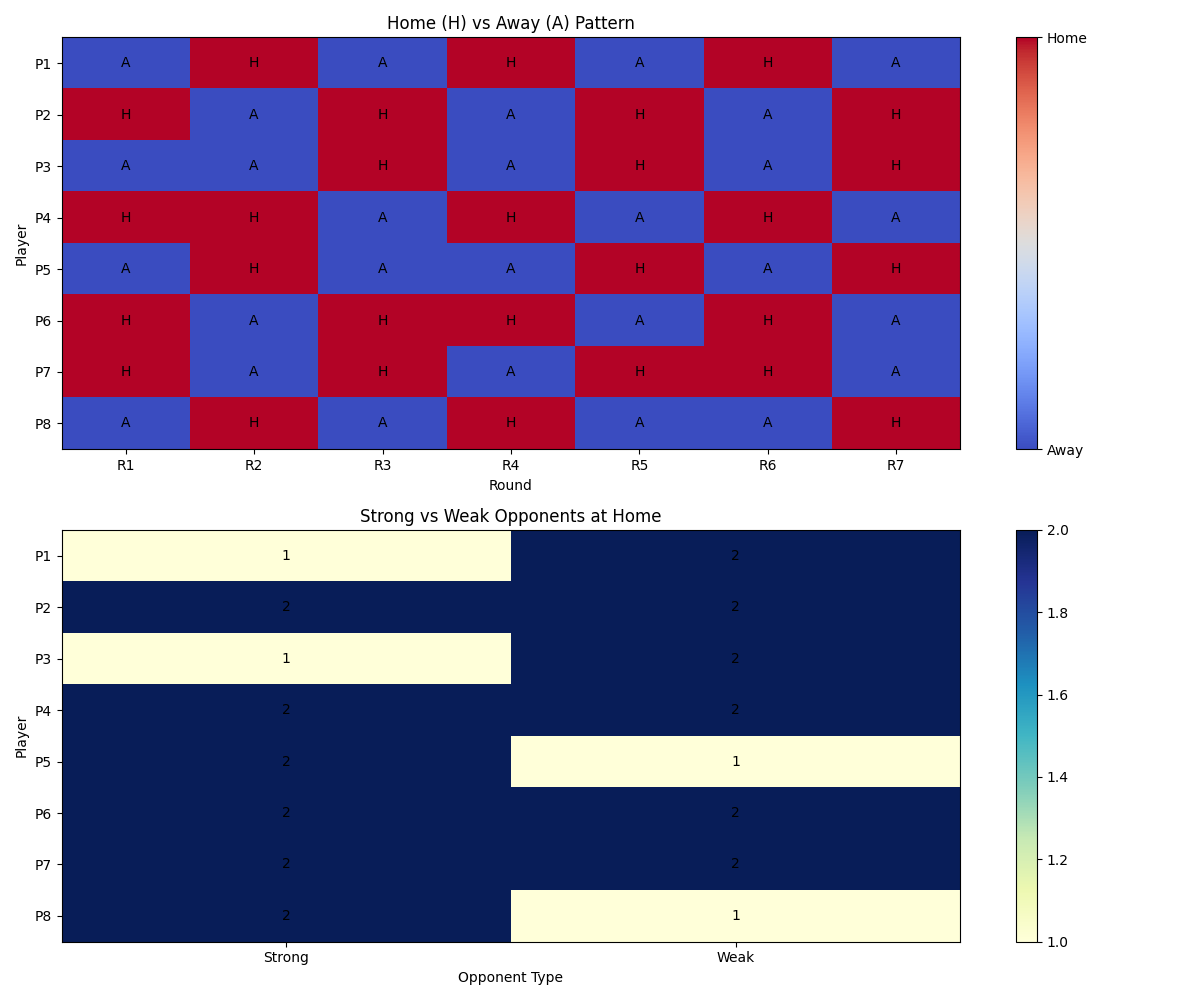

The file beside this chart, header and first rows:
Round, Home, Away, Home_Strength, Away_Strength
1, 2, 3, 2, 3
1, 4, 1, 4, 1
1, 6, 8, 6, 8
1, 7, 5, 7, 5
2, 1, 6, 1, 6
2, 4, 7, 4, 7
2, 5, 3, 5, 3
2, 8, 2, 8, 2
3, 2, 5, 2, 5
3, 3, 1, 3, 1
3, 6, 4, 6, 4
3, 7, 8, 7, 8
4, 1, 2, 1, 2
4, 4, 3, 4, 3
4, 6, 7, 6, 7
4, 8, 5, 8, 5
5, 2, 4, 2, 4
5, 3, 8, 3, 8
5, 5, 6, 5, 6
5, 7, 1, 7, 1
6, 1, 8, 1, 8
6, 4, 5, 4, 5
6, 6, 2, 6, 2
6, 7, 3, 7, 3
7, 2, 7, 2, 7
7, 3, 6, 3, 6
7, 5, 1, 5, 1
7, 8, 4, 8, 4
